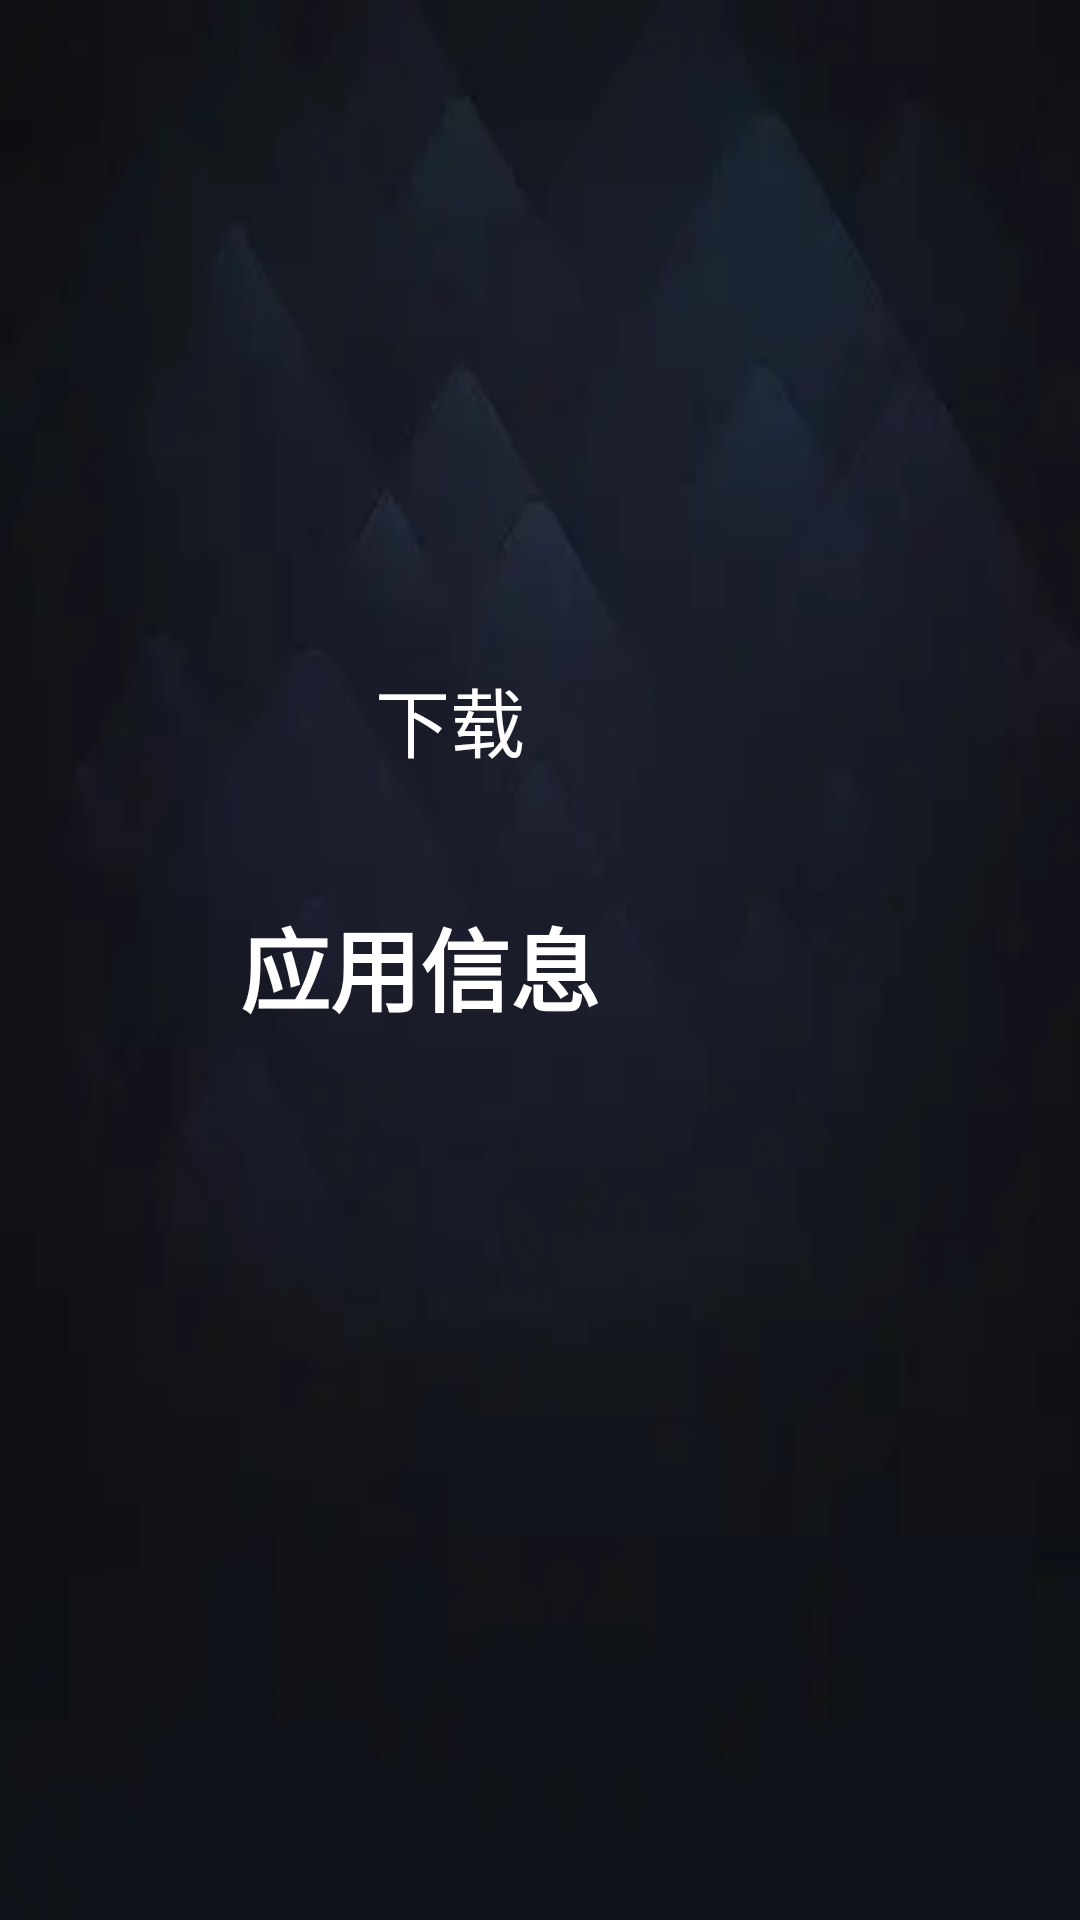

Produce the Android XML layout that renders to this screen, including the resource entries it uses.
<!-- AndroidManifest.xml: application theme Theme.MyAppstore -->
<!-- res/layout/activity_details.xml -->
<?xml version="1.0" encoding="utf-8"?>
<RelativeLayout xmlns:android="http://schemas.android.com/apk/res/android"
    android:layout_width="match_parent"
    android:layout_height="match_parent"
    xmlns:tools="http://schemas.android.com/tools"
    android:background="@drawable/background"
    tools:context=".activity.DetailActivity">
        <RelativeLayout
            android:layout_width="match_parent"
            android:layout_height="270dp"
            android:focusable="true"
            android:id="@+id/layout3"
            >
            <ImageView
                android:layout_width="140dp"
                android:layout_height="140dp"
                android:layout_marginTop="60dp"
                android:layout_marginLeft="80dp"
                android:id="@+id/app_icon"
                android:background="@drawable/detail_app_icon_shape"
                >
            </ImageView>

            <TextView
                android:layout_width="match_parent"
                android:layout_height="45dp"
                android:layout_marginLeft="30dp"
                android:text=""
                android:textSize="30sp"
                android:textStyle="bold"
                android:textColor="#FFFFFF"
                android:layout_toEndOf="@+id/app_icon"
                android:layout_alignTop="@+id/app_icon"
                android:id="@+id/app_name"
                >
            </TextView>
            <TextView
                android:layout_width="match_parent"
                android:layout_height="30dp"
                android:layout_marginLeft="30dp"
                android:text=""
                android:textColor="#FFFFFF"
                android:textSize="20sp"
                android:layout_toEndOf="@+id/app_icon"
                android:layout_below="@+id/app_name"
                android:id="@+id/app_detail"
                >
            </TextView>
            <TextView
                android:layout_width="match_parent"
                android:layout_height="30dp"
                android:layout_marginLeft="30dp"
                android:text=""
                android:textColor="#FFFFFF"
                android:textSize="20sp"
                android:layout_below="@+id/app_detail"
                android:layout_toEndOf="@+id/app_icon"
                android:id="@+id/app_info"
                >
            </TextView>
            <TextView
                android:layout_width="match_parent"
                android:layout_height="35dp"
                android:layout_marginLeft="30dp"
                android:text=""
                android:textColor="#FFFFFF"
                android:textSize="20sp"
                android:layout_toEndOf="@+id/app_icon"
                android:layout_below="@+id/app_info"
                android:id="@+id/app_labels"
                >
            </TextView>


            <Button
                android:layout_width="140dp"
                android:layout_height="70dp"
                android:layout_below="@id/app_icon"
                android:layout_alignStart="@id/app_icon"
                android:layout_marginTop="10dp"
                android:id="@+id/download_button"
                android:text="@string/download"
                android:textColor="#FFFFFF"
                android:textSize="25dp"
                android:focusable="true"
                android:enabled="true"
                android:background="@drawable/select_button_shape">

            </Button>

        </RelativeLayout>

        <LinearLayout
            android:layout_width="match_parent"
            android:layout_height="wrap_content"
            android:id="@+id/layout4"
            tools:ignore="MissingConstraints"
            android:orientation="horizontal"
            android:layout_below="@+id/layout3"
            >

            <TextView
                android:layout_width="match_parent"
                android:layout_height="80dp"
                android:layout_marginTop="30dp"
                android:layout_marginStart="80dp"
                android:textSize="30dp"
                android:textColor="#FFFFFF"
                android:text="应用信息"
                android:textStyle="bold" >

            </TextView>
        </LinearLayout>
    </RelativeLayout>
<!-- resources referenced by this layout -->
<resources>
  <!-- drawable background: jpg bitmap (drawable, 50189 bytes) -->
  <!-- drawable detail_app_icon_shape (drawable) -->
  <?xml version="1.0" encoding="utf-8"?>
  <shape xmlns:android="http://schemas.android.com/apk/res/android" >
  
      <corners android:radius="10dp" />
      <solid android:color="#00FFFFFF" />
  </shape>
  <!-- drawable select_button_shape (drawable) -->
  <?xml version="1.0" encoding="utf-8"?>
  <selector xmlns:android="http://schemas.android.com/apk/res/android">
  <item android:state_focused="true">
      <layer-list>
          <item android:right="0dp" android:top="0dp">
              <shape>
                  <corners android:radius="30dp" />
                  <solid android:color="#2962FF"></solid>
              </shape>
          </item>
          <item android:bottom="1dp" android:left="1dp" android:right="1dp" android:top="1dp">
              <shape android:shape="rectangle" >
                  <corners
                      android:radius="30dp"
                      />
                  <solid android:color="#2962FF"></solid>
                  <stroke
                      android:width="1dp"
                      android:color="#00E5FF"
                      />
              </shape>
          </item>
      </layer-list>
  </item>
  
  
  
  
  
  
      <item android:state_selected="true">
          <shape android:shape="rectangle">
              <corners android:radius="30dp"></corners>
              <solid android:color="#2962FF"></solid>
          </shape>
      </item>
  </selector>
  <string name="download">下载</string>
  <style name="Theme.MyAppstore" parent="Theme.MaterialComponents.DayNight.NoActionBar.Bridge">
          
          <item name="colorPrimary">@color/purple_500</item>
          <item name="colorPrimaryVariant">@color/purple_700</item>
          <item name="colorOnPrimary">@color/white</item>
          
          <item name="colorSecondary">@color/teal_200</item>
          <item name="colorSecondaryVariant">@color/teal_700</item>
          <item name="colorOnSecondary">@color/black</item>
          
          <item name="android:statusBarColor" tools:targetApi="l">@color/purple_700</item>
          
      </style>
  <!-- not gathered from this repository: default colours our renderer supplied (Android Studio template values) -->
  <color name="purple_500">#FF6200EE</color>
  <color name="purple_700">#FF3700B3</color>
  <color name="teal_200">#FF03DAC5</color>
  <color name="teal_700">#FF018786</color>
  <color name="black">#FF000000</color>
  <color name="white">#FFFFFFFF</color>
</resources>
